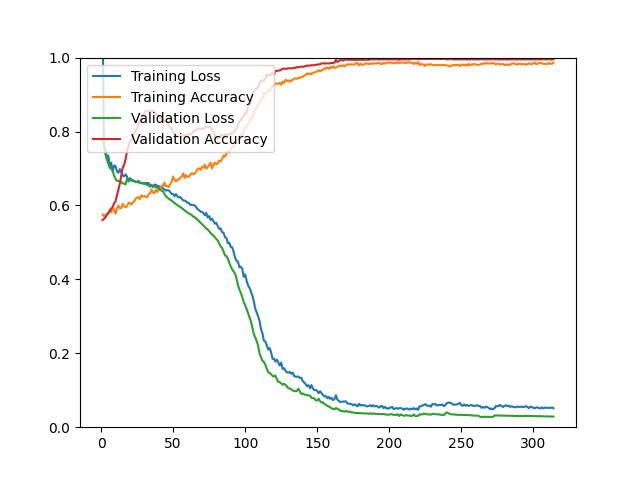

The table this chart was drawn from, first rows:
epoch, loss, acc, val_loss, val_acc
1, 1.12, 0.5752, 0.7746, 0.5602
2, 0.7592, 0.5710, 0.7651, 0.5639
3, 0.7529, 0.5744, 0.7381, 0.5675
4, 0.7290, 0.5760, 0.7244, 0.5747
5, 0.7345, 0.5798, 0.7134, 0.5783
6, 0.7058, 0.5877, 0.7013, 0.5855
7, 0.7156, 0.5818, 0.7001, 0.5916
8, 0.6923, 0.5897, 0.6943, 0.5952
9, 0.7078, 0.5898, 0.6808, 0.6060
10, 0.7067, 0.5775, 0.6719, 0.6108
11, 0.6917, 0.5913, 0.6665, 0.6265
12, 0.6885, 0.5995, 0.6664, 0.6410
13, 0.6983, 0.5925, 0.6652, 0.6590
14, 0.6910, 0.5926, 0.6627, 0.6807
15, 0.6809, 0.6042, 0.6602, 0.7024
16, 0.6788, 0.5970, 0.6585, 0.7096
17, 0.6842, 0.5957, 0.6565, 0.7253
18, 0.6779, 0.5974, 0.6709, 0.7470
19, 0.6647, 0.6074, 0.6697, 0.7602
20, 0.6739, 0.6065, 0.6682, 0.7699
21, 0.6700, 0.6022, 0.6670, 0.7759
22, 0.6682, 0.6080, 0.6662, 0.7855
23, 0.6649, 0.6116, 0.6655, 0.7952
24, 0.6635, 0.6191, 0.6649, 0.8024
25, 0.6638, 0.6211, 0.6639, 0.8084
26, 0.6668, 0.6223, 0.6623, 0.8181
27, 0.6603, 0.6172, 0.6614, 0.8289
28, 0.6613, 0.6277, 0.6607, 0.8313
29, 0.6602, 0.6240, 0.6599, 0.8398
30, 0.6596, 0.6252, 0.6584, 0.8506
31, 0.6614, 0.6231, 0.6572, 0.8554
32, 0.6603, 0.6219, 0.6554, 0.8542
33, 0.6606, 0.6308, 0.6539, 0.8542
34, 0.6505, 0.6331, 0.6542, 0.8566
35, 0.6563, 0.6435, 0.6530, 0.8554
36, 0.6501, 0.6352, 0.6518, 0.8554
37, 0.6561, 0.6331, 0.6510, 0.8530
38, 0.6563, 0.6419, 0.6495, 0.8494
39, 0.6526, 0.6367, 0.6480, 0.8446
40, 0.6522, 0.6450, 0.6457, 0.8434
41, 0.6495, 0.6454, 0.6422, 0.8386
42, 0.6468, 0.6529, 0.6397, 0.8337
43, 0.6468, 0.6527, 0.6384, 0.8289
44, 0.6425, 0.6615, 0.6311, 0.8289
45, 0.6402, 0.6523, 0.6248, 0.8277
46, 0.6412, 0.6522, 0.6217, 0.8253
47, 0.6406, 0.6497, 0.6181, 0.8169
48, 0.6361, 0.6583, 0.6155, 0.8108
49, 0.6310, 0.6635, 0.6129, 0.8108
50, 0.6309, 0.6782, 0.6096, 0.7964
51, 0.6249, 0.6689, 0.6064, 0.7928
52, 0.6307, 0.6649, 0.6035, 0.7916
53, 0.6242, 0.6690, 0.6006, 0.7867
54, 0.6215, 0.6706, 0.5982, 0.7855
55, 0.6229, 0.6757, 0.5956, 0.7867
56, 0.6174, 0.6781, 0.5930, 0.7880
57, 0.6136, 0.6869, 0.5897, 0.7892
58, 0.6131, 0.6741, 0.5866, 0.7892
59, 0.6107, 0.6821, 0.5835, 0.7892
60, 0.6073, 0.6769, 0.5807, 0.7928
... 254 more rows
